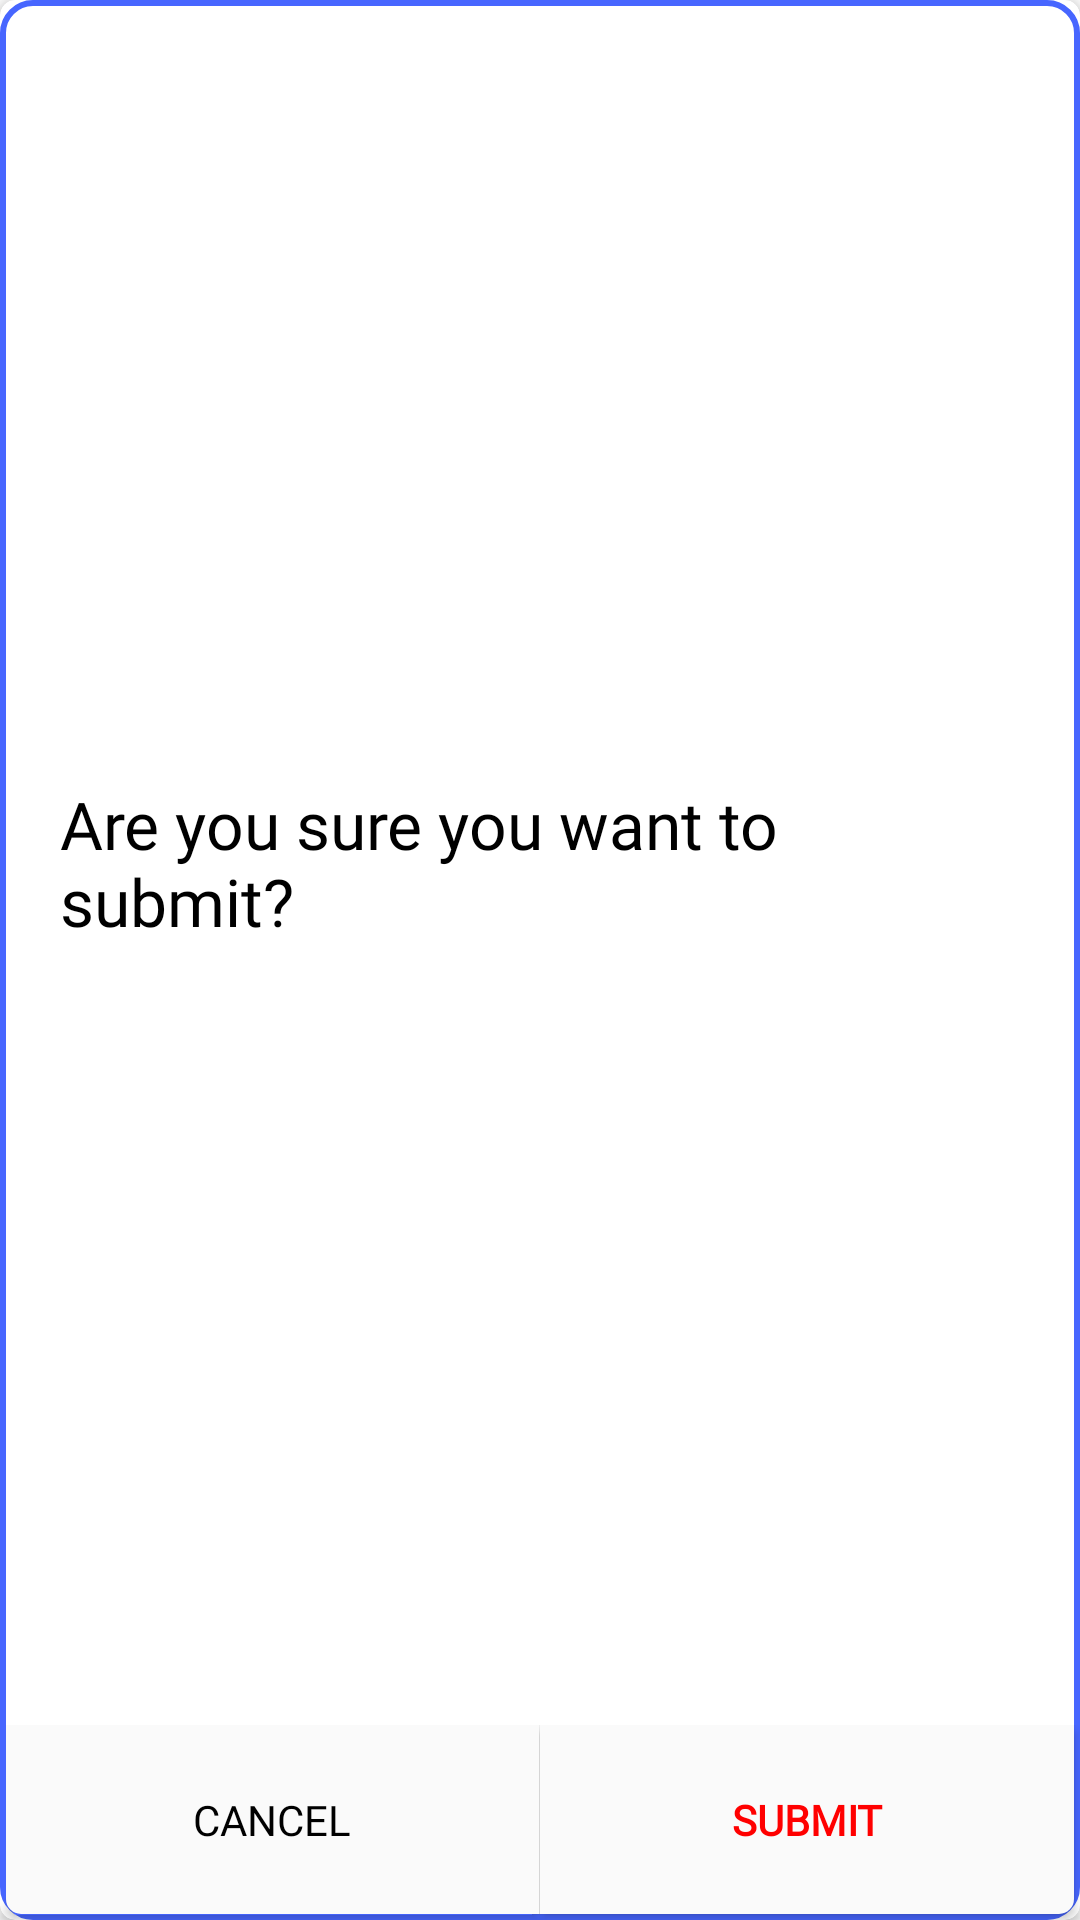

Write the Android layout XML for this screen, with the resource values it uses.
<!-- AndroidManifest.xml: application theme Theme.AdgExternals -->
<!-- res/layout/dialogbox_submit.xml -->
<?xml version="1.0" encoding="utf-8"?>
<androidx.cardview.widget.CardView
    xmlns:android="http://schemas.android.com/apk/res/android"
    xmlns:app="http://schemas.android.com/apk/res-auto"
    xmlns:tools="http://schemas.android.com/tools"
    android:layout_width="290dp"
    android:layout_height="160dp"
    app:cardCornerRadius="5dp"
    android:layout_gravity="center">

    <androidx.constraintlayout.widget.ConstraintLayout
        android:layout_width="match_parent"
        android:layout_height="match_parent"
        android:background="@drawable/quiznext"
        android:layout_gravity="center"
        >
    <TextView
        android:id="@+id/logoutDialogText"
        android:layout_width="wrap_content"
        android:layout_height="wrap_content"
        android:padding="20dp"
        android:fontFamily="@font/robotomedium"
        android:text="Are you sure you want to submit?"
        android:textColor="#000"
        android:textSize="22dp"
        app:layout_constraintEnd_toEndOf="parent"
        app:layout_constraintStart_toStartOf="parent"
        app:layout_constraintTop_toTopOf="parent"
        app:layout_constraintBottom_toTopOf="@+id/buttonlayoutsubmit"
       />

        <LinearLayout
            android:id="@+id/buttonlayoutsubmit"
            android:layout_width="match_parent"
            android:layout_height="wrap_content"
            android:orientation="horizontal"
            app:layout_constraintBottom_toBottomOf="parent"
            app:layout_constraintStart_toStartOf="parent"
            app:layout_constraintStart_toEndOf="parent"
            >

        <Button
            android:id="@+id/cancel_dialog_button"
            android:layout_width="0dp"
            android:layout_height="63dp"
            android:layout_marginRight="0.02dp"
            android:layout_weight="1"
            android:layout_marginLeft="2dp"
            android:layout_marginBottom="2dp"
            android:background="@drawable/cancelbrnnext"
            android:fontFamily="@font/robotoregular"
            android:foreground="?android:attr/selectableItemBackground"
            android:text="Cancel"
            android:textColor="#000"
       />

    <Button
        android:id="@+id/submit_dialog_button"
        android:layout_width="0dp"
        android:layout_height="63dp"
        android:layout_weight="1"
        android:layout_marginRight="2dp"
        android:layout_marginBottom="2dp"
        android:background="@drawable/logoutbrndiag"
        android:fontFamily="@font/robotoregular"
        android:foreground="?android:attr/selectableItemBackground"
        android:text="Submit"
        android:textColor="#ff0000"
        android:textStyle="bold"
         />
        </LinearLayout>
    </androidx.constraintlayout.widget.ConstraintLayout>

</androidx.cardview.widget.CardView>
<!-- resources referenced by this layout -->
<resources>
  <!-- drawable cancelbrnnext (drawable) -->
  <?xml version="1.0" encoding="utf-8"?>
  <shape xmlns:android="http://schemas.android.com/apk/res/android">
      <solid android:color="#fafafa"/>
      <corners android:bottomLeftRadius="5dp"/>
  </shape>
  <!-- drawable logoutbrndiag (drawable) -->
  <?xml version="1.0" encoding="utf-8"?>
  <shape xmlns:android="http://schemas.android.com/apk/res/android">
      <corners android:bottomRightRadius="5dp"/>
      <solid android:color="#fafafa"/>
  
  </shape>
  <!-- drawable quiznext (drawable) -->
  <?xml version="1.0" encoding="utf-8"?>
  <shape xmlns:android="http://schemas.android.com/apk/res/android">
      <solid android:color="#fff"/>
      <stroke android:color="#4766FF" android:width="2dp"></stroke>
      <corners android:radius="10dp"/>
  </shape>
  <style name="Theme.AdgExternals" parent="Theme.AppCompat.Light.NoActionBar">
          
          <item name="colorPrimary">@color/purple_500</item>
          <item name="colorPrimaryVariant">@color/purple_700</item>
          <item name="colorOnPrimary">@color/white</item>
          
          <item name="colorSecondary">@color/teal_200</item>
          <item name="colorSecondaryVariant">@color/teal_700</item>
          <item name="colorOnSecondary">@color/white</item>
          
          <item name="android:statusBarColor" tools:targetApi="l">@color/black</item>
          
      </style>
  <color name="purple_500">#FFFFFF</color>
  <color name="purple_700">#FFFFFF</color>
  <color name="white">#FFFFFFFF</color>
  <color name="teal_200">#FF03DAC5</color>
  <color name="teal_700">#FF018786</color>
  <color name="black">#FF000000</color>
</resources>
